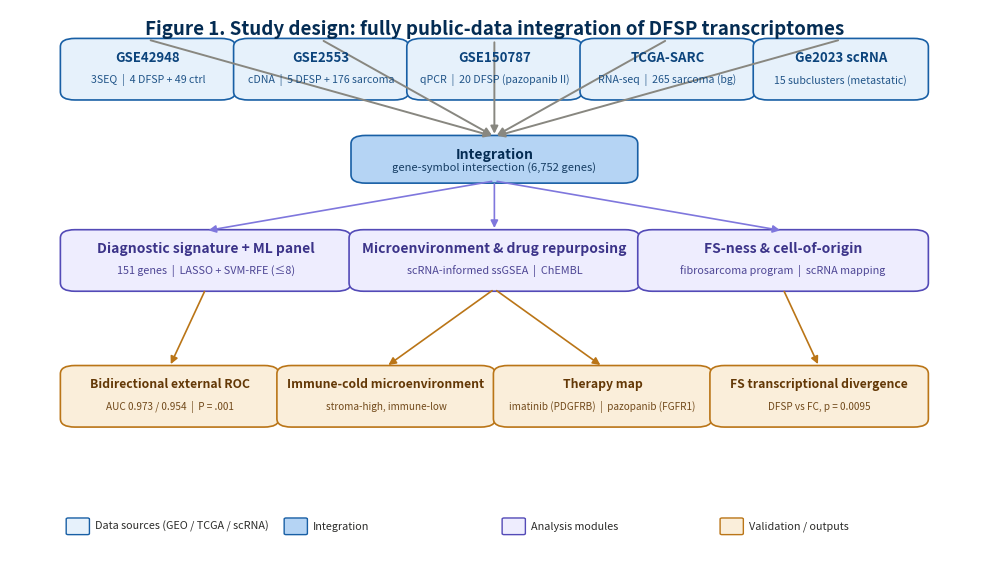

Write the Python code that produced this figure. (Note: this script raises an exception after producing the figure.)
"""Fig1: 研究设计总览（matplotlib 手绘，出版级）— 简化版 v3
四层：数据源 → 整合 → 分析模块 → 验证/输出
微调要点：去掉底部结论条；分析模块合并为 3 个；AUC 更新为泄漏安全重跑值 0.973/0.954；
副标题精简；保留 4 类图例。
"""
import matplotlib
matplotlib.use("Agg")
import matplotlib.pyplot as plt
from matplotlib.patches import FancyBboxPatch, FancyArrowPatch

fig, ax = plt.subplots(figsize=(12.5, 7.2))
ax.set_xlim(0, 1); ax.set_ylim(0, 1); ax.axis("off")

# 调色板
C_DATA = {"fc": "#E6F1FB", "ec": "#185FA5", "tc": "#0C447C"}
C_INT  = {"fc": "#B5D4F4", "ec": "#185FA5", "tc": "#042C53"}
C_ANAL = {"fc": "#EEEDFE", "ec": "#534AB7", "tc": "#3C3489"}
C_OUT  = {"fc": "#FAEEDA", "ec": "#BA7517", "tc": "#633806"}
C_TITLE = "#042C53"

def card(x, y, w, h, title, sub="", style=C_ANAL, fs=10, subfs=8.2, lw=1.2):
    p = FancyBboxPatch((x, y), w, h, boxstyle="round,pad=0.008,rounding_size=0.015",
                       fc=style["fc"], ec=style["ec"], lw=lw)
    ax.add_patch(p)
    ax.text(x + w/2, y + h - 0.026, title, ha="center", va="center",
            fontsize=fs, fontweight="bold", color=style["tc"])
    if sub:
        ax.text(x + w/2, y + h*0.30, sub, ha="center", va="center",
                fontsize=subfs, color=style["tc"], alpha=0.9)

def arrow(x1, y1, x2, y2, color="#888780", lw=1.4, style="-|>", ms=11):
    a = FancyArrowPatch((x1, y1), (x2, y2), arrowstyle=style, mutation_scale=ms,
                        color=color, lw=lw, shrinkA=2, shrinkB=2)
    ax.add_patch(a)

# ===== 标题 =====
ax.text(0.5, 0.965, "Figure 1. Study design: fully public-data integration of DFSP transcriptomes",
        ha="center", va="center", fontsize=13.5, fontweight="bold", color=C_TITLE)

XL = 0.06          # 左边界
W  = 0.88          # 可用宽度
gap = 0.014

# ===== Layer 1: 数据源 =====
ly = 0.845; h = 0.095
data_cards = [
    ("GSE42948", "3SEQ  |  4 DFSP + 49 ctrl"),
    ("GSE2553", "cDNA  |  5 DFSP + 176 sarcoma"),
    ("GSE150787", "qPCR  |  20 DFSP (pazopanib II)"),
    ("TCGA-SARC", "RNA-seq  |  265 sarcoma (bg)"),
    ("Ge2023 scRNA", "15 subclusters (metastatic)"),
]
n = len(data_cards); w = (W - (n-1)*gap) / n
data_cx = []
for i, (t, s) in enumerate(data_cards):
    x = XL + i * (w + gap)
    data_cx.append(x + w/2)
    card(x, ly, w, h, t, s, C_DATA, fs=9.5, subfs=7.6)

# ===== Layer 2: 整合 =====
iy = 0.695
card(0.36, iy, 0.28, 0.07, "Integration", "gene-symbol intersection (6,752 genes)", C_INT, fs=10, subfs=8)
for cx in data_cx:
    arrow(cx, ly + h + 0.006, 0.5, iy + 0.076)

# ===== Layer 3: 分析模块（3 个） =====
ay = 0.50; ah = 0.095
an_cards = [
    ("Diagnostic signature + ML panel", "151 genes  |  LASSO + SVM-RFE (\u22648)"),
    ("Microenvironment & drug repurposing", "scRNA-informed ssGSEA  |  ChEMBL"),
    ("FS-ness & cell-of-origin", "fibrosarcoma program  |  scRNA mapping"),
]
w3 = (W - 2*gap) / 3
an_cx = []
for i, (t, s) in enumerate(an_cards):
    x = XL + i * (w3 + gap)
    an_cx.append(x + w3/2)
    card(x, ay, w3, ah, t, s, C_ANAL, fs=10, subfs=7.8)
    arrow(0.5, iy - 0.004, x + w3/2, ay + ah + 0.006, color="#7F77DD", lw=1.2)

# ===== Layer 4: 验证/输出（4 个） =====
vy = 0.255; vh = 0.095
out_cards = [
    ("Bidirectional external ROC", "AUC 0.973 / 0.954  |  P = .001"),
    ("Immune-cold microenvironment", "stroma-high, immune-low"),
    ("Therapy map", "imatinib (PDGFRB)  |  pazopanib (FGFR1)"),
    ("FS transcriptional divergence", "DFSP vs FC, p = 0.0095"),
]
w4 = (W - 3*gap) / 4
out_cx = []
for i, (t, s) in enumerate(out_cards):
    x = XL + i * (w4 + gap)
    out_cx.append(x + w4/2)
    card(x, vy, w4, vh, t, s, C_OUT, fs=8.8, subfs=7.2)

# 箭头：分析 → 输出（4 条，按逻辑对应）
arrow(an_cx[0], ay - 0.004, out_cx[0], vy + vh + 0.006, color="#BA7517", lw=1.2)   # 签名/panel → ROC
arrow(an_cx[1], ay - 0.004, out_cx[1], vy + vh + 0.006, color="#BA7517", lw=1.2)   # 微环境 → TME
arrow(an_cx[1], ay - 0.004, out_cx[2], vy + vh + 0.006, color="#BA7517", lw=1.2)   # 药物 → 疗法图
arrow(an_cx[2], ay - 0.004, out_cx[3], vy + vh + 0.006, color="#BA7517", lw=1.2)   # FS-ness → FS 分离

# ===== 图例 =====
leg = [("Data sources (GEO / TCGA / scRNA)", C_DATA["fc"], C_DATA["ec"]),
       ("Integration", C_INT["fc"], C_INT["ec"]),
       ("Analysis modules", C_ANAL["fc"], C_ANAL["ec"]),
       ("Validation / outputs", C_OUT["fc"], C_OUT["ec"])]
for i, (lab, fc, ec) in enumerate(leg):
    x0 = 0.06 + i * 0.225
    p = FancyBboxPatch((x0, 0.055), 0.02, 0.026, boxstyle="round,pad=0.002",
                       fc=fc, ec=ec, lw=1)
    ax.add_patch(p)
    ax.text(x0 + 0.028, 0.068, lab, ha="left", va="center", fontsize=7.8, color="#2C2C2A")

out = r"D:/文章/Kimi_Agent_DFSP单细胞研究/DFSP/analysis/W4_写作/Fig1_study_design_v2"
fig.savefig(out + ".pdf", dpi=300, bbox_inches="tight", facecolor="white")
fig.savefig(out + ".png", dpi=300, bbox_inches="tight", facecolor="white")
plt.close()
print("Fig1 v3（简化版）已保存（PDF + PNG 300dpi）")
